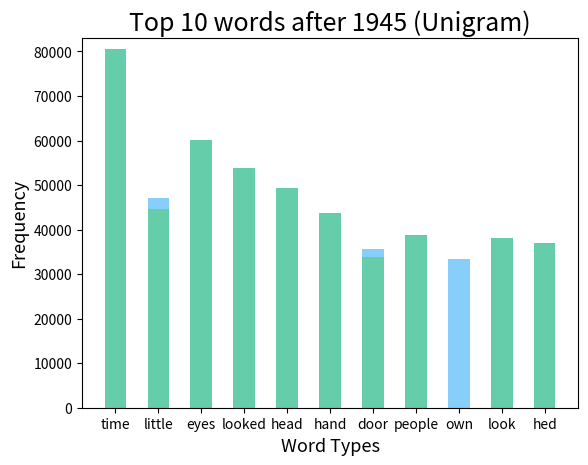

Recreate this plot in Python.
import pandas as pd
import matplotlib.pyplot as plt


before_words = ["time", "little", "eyes", "looked", "head", "hand", "door", "people", "own", "look"]
before_counts = [75070, 47204, 44543, 43197, 36683, 36631, 35585, 33432, 33292, 32633]

after_words = ["time", "eyes", "looked", "head", "little", "hand", "people", "look", "hed", "door"]
after_counts = [80474, 60070, 53764, 49250, 44715, 43826, 38872, 38003, 37016, 33846]

plt.bar(before_words, before_counts, color='lightskyblue',
        width=0.5)
plt.xlabel("Word Types", fontsize=13)
plt.ylim(0, 83000)
plt.ylabel("Frequency", fontsize=13)
plt.title("Top 10 words before 1945 (Unigram)", fontsize=18)
plt.show()

plt.bar(after_words, after_counts, color='mediumaquamarine',
        width=0.5)
plt.xlabel("Word Types", fontsize=13)
plt.ylim(0, 83000)
plt.ylabel("Frequency", fontsize=13)
plt.title("Top 10 words after 1945 (Unigram)", fontsize=18)
plt.show()

# before_words2 = ["shook head", "closed eyes", "deep breath", "front door", "blue eyes", "leaned forward", "held hand",
#                  "little girl", "parking lot", "cleared throat"]
# before_counts2 = [7210, 1811, 1761]
#
# after_words2 = ["shook head", "closed eyes", "deep breath", "front door", "blue eyes", "leaned forward", "held hand",
#                  "little girl", "parking lot", "cleared throat"]
# after_counts2 = [10822, 2775, 2754, 2187, 2171, 1487, 1486, 1471, 1410, 1403]
